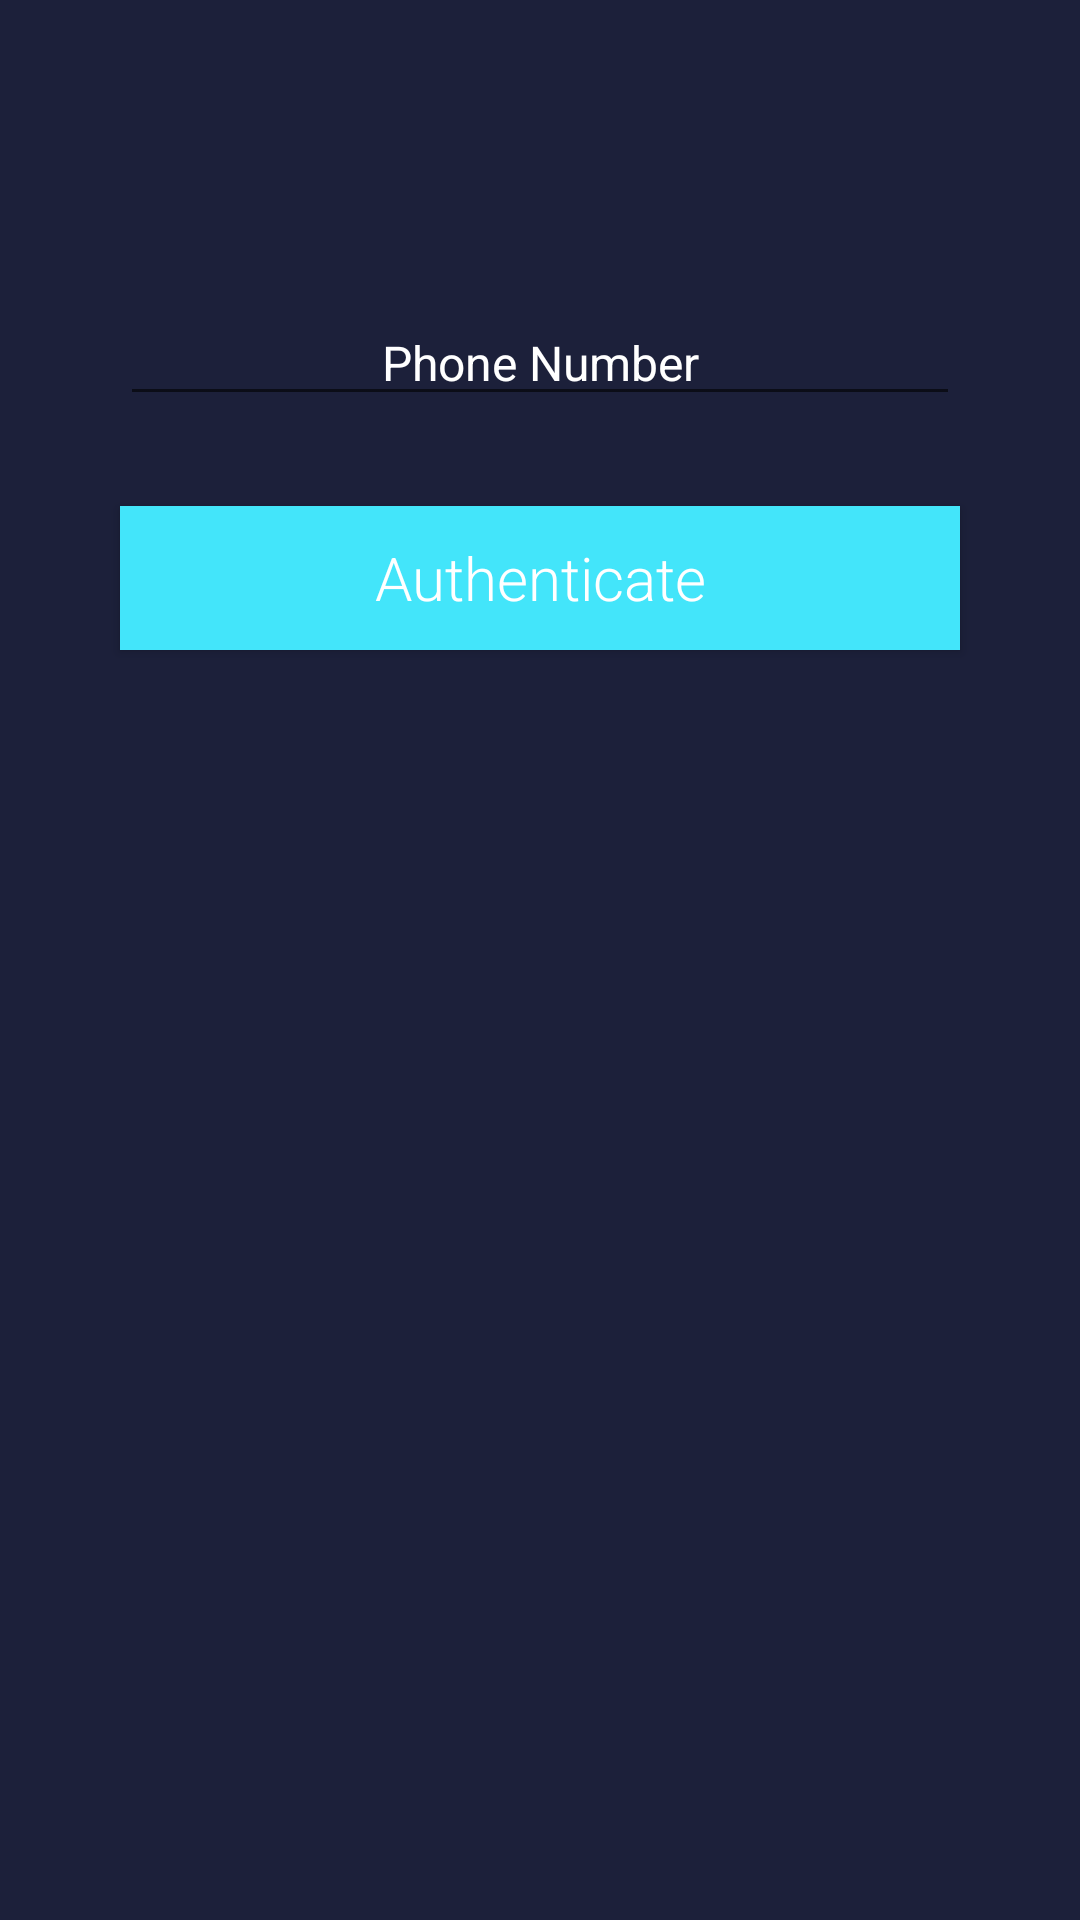

Layout XML and referenced resources for this Android screen:
<!-- AndroidManifest.xml: application theme AppTheme -->
<!-- res/layout/activity_main.xml -->
<?xml version="1.0" encoding="utf-8"?>
<android.support.constraint.ConstraintLayout xmlns:android="http://schemas.android.com/apk/res/android"
    xmlns:app="http://schemas.android.com/apk/res-auto"
    xmlns:tools="http://schemas.android.com/tools"
    android:layout_width="match_parent"
    android:layout_height="match_parent"
    tools:context=".MainActivity"
    android:background="@color/colorBackground">

    <EditText
        android:hint="@string/phonenumber"
        android:id="@+id/phoneTextEdit"
        style="@style/EditText"
        android:autofillHints="no"
        android:drawableStart="@drawable/ic_phone_white_24dp"
        app:layout_constraintStart_toStartOf="parent"
        app:layout_constraintEnd_toEndOf="parent"
        app:layout_constraintTop_toTopOf="parent"
        android:layout_marginTop="100dp"
        android:maxLength="11"
        android:inputType="number"/>
    <Button
        android:id="@+id/authenticateButton"
        style="@style/Button"
        app:layout_constraintStart_toStartOf="parent"
        app:layout_constraintEnd_toEndOf="parent"
        app:layout_constraintTop_toBottomOf="@id/phoneTextEdit"
        android:layout_marginTop="30dp"
        android:text="@string/authenticate"
        android:clickable="false"/>

</android.support.constraint.ConstraintLayout>
<!-- resources referenced by this layout -->
<resources>
  <color name="colorBackground">#1C203A</color>
  <string name="authenticate">Authenticate</string>
  <string name="phonenumber">Phone Number</string>
  <style name="Button" parent="Widget.AppCompat.Button">
          <item name="android:fontFamily">sans-serif-light</item>
          <item name="android:textAllCaps">false</item>
          <item name="android:paddingStart">8dp</item>
          <item name="android:paddingEnd">8dp</item>
          <item name="android:layout_marginStart">@dimen/commonMargin</item>
          <item name="android:layout_marginEnd">@dimen/commonMargin</item>
          <item name="android:layout_width">match_parent</item>
          <item name="android:layout_height">wrap_content</item>
          <item name="android:background">@color/buttonColor</item>
          <item name="android:textColor">@android:color/white</item>
          <item name="android:textSize">20sp</item>
      </style>
  <style name="EditText" parent="Widget.AppCompat.EditText">
          <item name="android:textColor">@android:color/white</item>
          <item name="android:textColorHint">@android:color/white</item>
          <item name="android:layout_width">match_parent</item>
          <item name="android:layout_height">wrap_content</item>
          <item name="android:layout_marginStart">@dimen/commonMargin</item>
          <item name="android:layout_marginEnd">@dimen/commonMargin</item>
          <item name="android:textSize">16sp</item>
          <item name="android:textAlignment">center</item>
      </style>
  <style name="AppTheme" parent="Theme.AppCompat.Light.DarkActionBar">
          
          <item name="colorPrimary">@color/colorPrimary</item>
          <item name="colorPrimaryDark">@color/colorPrimaryDark</item>
          <item name="colorAccent">@color/colorAccent</item>
      </style>
  <dimen name="commonMargin">40dp</dimen>
  <color name="buttonColor">#43E5FA</color>
  <color name="colorPrimary">#6200EE</color>
  <color name="colorPrimaryDark">#3700B3</color>
  <color name="colorAccent">#03DAC5</color>
</resources>
